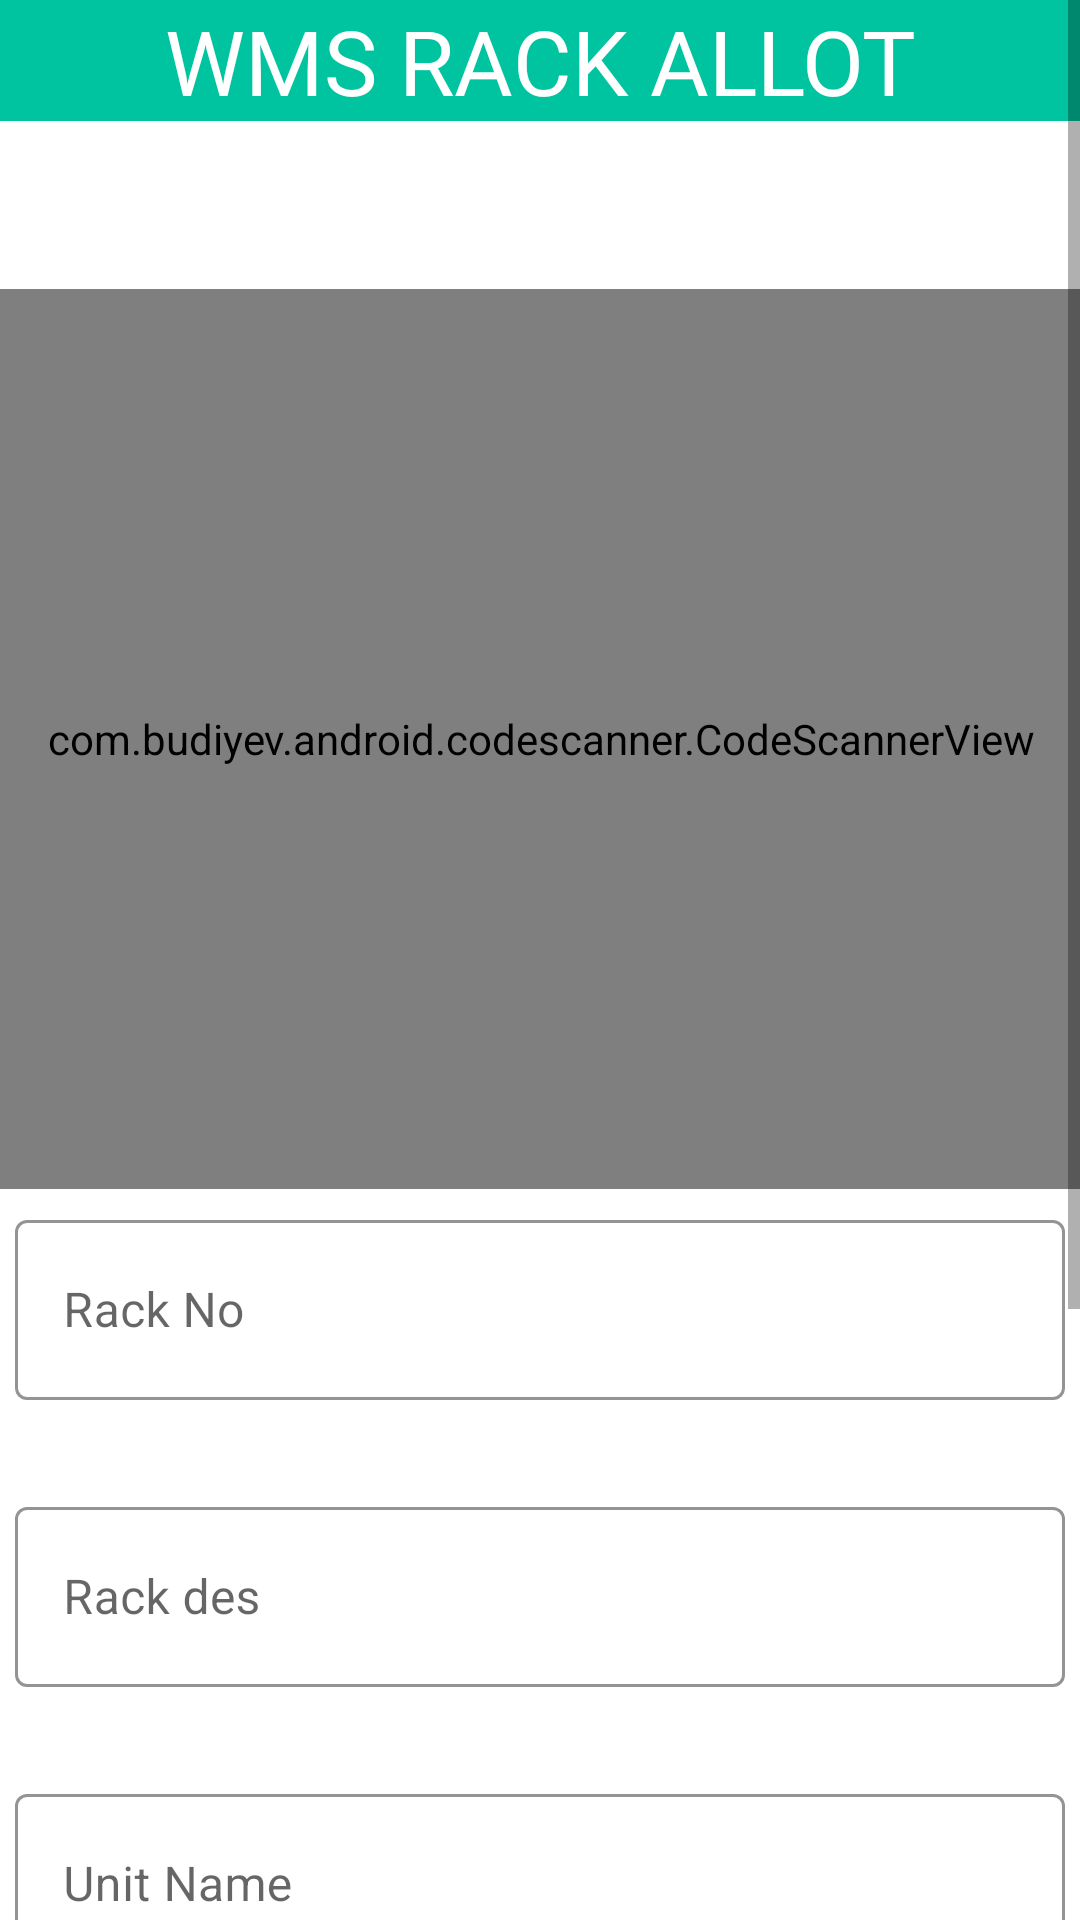

The Android layout XML behind this screen, and the referenced resources:
<!-- AndroidManifest.xml: application theme Theme.FMS -->
<!-- res/layout/activity_rack_alot.xml -->
<?xml version="1.0" encoding="utf-8"?>
<ScrollView xmlns:android="http://schemas.android.com/apk/res/android"
    xmlns:app="http://schemas.android.com/apk/res-auto"
    xmlns:tools="http://schemas.android.com/tools"
    android:layout_width="match_parent"
    android:layout_height="match_parent"
    android:orientation="vertical"
    tools:context=".RackAlot">

    <LinearLayout
        android:layout_width="match_parent"
        android:layout_height="match_parent"
        android:orientation="vertical">

        <LinearLayout
            android:layout_width="match_parent"
            android:layout_height="wrap_content"
            android:background="@color/cyan"
            android:orientation="horizontal"
            android:id="@+id/linear1"
            tools:ignore="MissingConstraints">


            <TextView
                android:layout_width="fill_parent"
                android:layout_height="wrap_content"
                android:layout_gravity="center"
                android:gravity="center"
                android:textAlignment="center"
                android:id="@+id/mainHeading"
                android:text="WMS RACK ALLOT"
                android:textSize="30sp"
                android:textColor="@color/white"
                android:fontFamily="@font/poppins"
                />

        </LinearLayout>

        <androidx.constraintlayout.widget.ConstraintLayout
            android:layout_width="match_parent"
            android:layout_height="wrap_content">

            <ImageView
                android:id="@+id/RedCrossImage"
                android:layout_width="200dp"
                android:layout_height="200dp"
                android:visibility="visible"
                app:layout_constraintBottom_toBottomOf="@+id/scanner_emp"
                app:layout_constraintEnd_toEndOf="@+id/scanner_emp"
                app:layout_constraintStart_toStartOf="parent"
                app:layout_constraintTop_toTopOf="@+id/scanner_emp"
                app:srcCompat="@android:drawable/ic_delete" />

            <ImageView
                android:id="@+id/GreenImage"
                android:layout_width="150dp"
                android:layout_height="150dp"
                android:visibility="invisible"
                app:layout_constraintBottom_toBottomOf="@+id/scanner_emp"
                app:layout_constraintEnd_toEndOf="@+id/scanner_emp"
                app:layout_constraintStart_toStartOf="@+id/scanner_emp"
                app:layout_constraintTop_toTopOf="@+id/scanner_emp"
                app:srcCompat="@drawable/ic_baseline_check_24" />

            <com.budiyev.android.codescanner.CodeScannerView
                android:id="@+id/scanner_emp"
                android:layout_width="410dp"
                android:layout_height="300dp"
                android:layout_marginTop="?attr/actionBarSize"
                app:autoFocusButtonColor="@android:color/white"
                app:autoFocusButtonVisible="true"
                app:flashButtonColor="@android:color/white"
                app:flashButtonVisible="true"
                app:frameAspectRatioHeight="1"
                app:frameAspectRatioWidth="1"
                app:frameColor="@android:color/white"
                app:frameCornersRadius="0dp"
                app:frameCornersSize="50dp"
                app:frameSize="0.7"
                app:frameThickness="2dp"
                app:layout_constraintEnd_toEndOf="parent"
                app:layout_constraintStart_toStartOf="parent"
                app:layout_constraintTop_toTopOf="parent"
                app:maskColor="#77000000" />

        </androidx.constraintlayout.widget.ConstraintLayout>

        <com.google.android.material.textfield.TextInputLayout
            android:layout_width="match_parent"
            android:layout_height="wrap_content"
            android:layout_margin="5dp"
            style="@style/Widget.MaterialComponents.TextInputLayout.OutlinedBox"
            app:errorEnabled="true"
            app:boxStrokeColor="@color/cyan"
            app:hintTextColor="@color/cyan"
            app:boxBackgroundColor="@color/white"
            app:boxBackgroundMode="outline"
            >
            <com.google.android.material.textfield.TextInputEditText
                android:layout_width="match_parent"
                android:layout_height="60dp"
                android:id="@+id/rackno"
                android:hint="Rack No"
                />
        </com.google.android.material.textfield.TextInputLayout>

        <com.google.android.material.textfield.TextInputLayout
            android:layout_width="match_parent"
            android:layout_height="wrap_content"
            style="@style/Widget.MaterialComponents.TextInputLayout.OutlinedBox"
            app:errorEnabled="true"
            app:boxStrokeColor="@color/cyan"
            app:hintTextColor="@color/cyan"
            app:boxBackgroundColor="@color/white"
            android:layout_margin="5dp"
            android:layout_marginRight="5dp"
            app:boxBackgroundMode="outline"
            >
            <com.google.android.material.textfield.TextInputEditText
                android:layout_width="match_parent"
                android:layout_height="60dp"
                android:id="@+id/rackDes"
                android:hint="Rack des"
                />
        </com.google.android.material.textfield.TextInputLayout>

        <com.google.android.material.textfield.TextInputLayout
            android:layout_width="match_parent"
            android:layout_height="wrap_content"
            style="@style/Widget.MaterialComponents.TextInputLayout.OutlinedBox"
            app:errorEnabled="true"
            app:boxStrokeColor="@color/cyan"
            app:hintTextColor="@color/cyan"
            app:boxBackgroundColor="@color/white"
            android:layout_margin="5dp"
            android:layout_marginRight="5dp"
            app:boxBackgroundMode="outline"
            >
            <com.google.android.material.textfield.TextInputEditText
                android:layout_width="match_parent"
                android:layout_height="60dp"
                android:id="@+id/unitName"
                android:hint="Unit Name"
                />
        </com.google.android.material.textfield.TextInputLayout>

        <LinearLayout
            android:layout_width="match_parent"
            android:layout_height="wrap_content"
            android:orientation="horizontal"
            >

            <com.google.android.material.textfield.TextInputLayout
                android:layout_width="wrap_content"
                android:layout_weight="1"
                android:layout_height="wrap_content"
                style="@style/Widget.MaterialComponents.TextInputLayout.OutlinedBox"
                app:errorEnabled="true"
                app:boxStrokeColor="@color/cyan"
                app:hintTextColor="@color/cyan"
                app:boxBackgroundColor="@color/white"
                android:layout_margin="5dp"
                android:layout_marginRight="5dp"
                app:boxBackgroundMode="outline"
                >
                <com.google.android.material.textfield.TextInputEditText
                    android:layout_width="match_parent"
                    android:layout_height="60dp"
                    android:id="@+id/quantity"
                    android:hint="Quantity"
                    />
            </com.google.android.material.textfield.TextInputLayout>

            <com.google.android.material.textfield.TextInputLayout
                android:layout_width="wrap_content"
                android:layout_weight="1"
                android:layout_height="wrap_content"
                style="@style/Widget.MaterialComponents.TextInputLayout.OutlinedBox"
                app:errorEnabled="true"
                app:boxStrokeColor="@color/cyan"
                app:hintTextColor="@color/cyan"
                app:boxBackgroundColor="@color/white"
                android:layout_margin="5dp"
                android:layout_marginRight="5dp"
                app:boxBackgroundMode="outline"
                >
                <com.google.android.material.textfield.TextInputEditText
                    android:layout_width="match_parent"
                    android:layout_height="60dp"
                    android:id="@+id/available"
                    android:hint="Available"
                    />
            </com.google.android.material.textfield.TextInputLayout>

        </LinearLayout>

        <Button
            android:layout_width="match_parent"
            android:layout_height="60dp"
            android:background="@drawable/button"
            android:backgroundTint="@color/cyan"
            android:layout_margin="10dp"
            android:text="Add +"
            android:fontFamily="@font/poppins"
            android:id="@+id/addButton"
            android:textColor="@color/white"
            style="@style/ButtonStyle"
            />

        <androidx.recyclerview.widget.RecyclerView
            android:layout_width="match_parent"
            android:layout_height="wrap_content"
            android:id="@+id/recyclerView"
            />

        <Button
            android:layout_width="match_parent"
            android:layout_height="60dp"
            android:background="@drawable/button"
            android:backgroundTint="@color/cyan"
            android:layout_margin="10dp"
            android:text="Save"
            android:fontFamily="@font/poppins"
            android:id="@+id/savebutton"
            android:textColor="@color/white"
            style="@style/ButtonStyle"
            />

    </LinearLayout>

</ScrollView>
<!-- resources referenced by this layout -->
<resources>
  <color name="cyan">#00C4A0</color>
  <color name="white">#FFFFFFFF</color>
  <!-- drawable button (drawable) -->
  <shape xmlns:android="http://schemas.android.com/apk/res/android"
      android:shape="rectangle">
      <corners android:radius="10dp" />
  
      <solid android:color="@color/white"
          />
  </shape>
  <!-- drawable ic_baseline_check_24 (drawable) -->
  <vector android:height="24dp" android:tint="#31C70A"
      android:viewportHeight="24" android:viewportWidth="24"
      android:width="24dp" xmlns:android="http://schemas.android.com/apk/res/android">
      <path android:fillColor="@android:color/white" android:pathData="M9,16.17L4.83,12l-1.42,1.41L9,19 21,7l-1.41,-1.41z"/>
  </vector>
  <style name="ButtonStyle" parent="Widget.MaterialComponents.Button">
          <item name="android:background">@drawable/button</item>
          <item name="android:fontFamily">@font/poppins</item>
          <item name="android:backgroundTint">@color/cyan</item>
          <item name="android:layout_margin">10dp</item>
          <item name="android:textColor">@color/white</item>
      </style>
  <style name="Theme.FMS" parent="Theme.MaterialComponents.DayNight.DarkActionBar">
          
          <item name="windowActionBar">false</item>
          <item name="colorPrimary">@color/cyan</item>
          <item name="colorPrimaryVariant">@color/cyan</item>
          <item name="colorOnPrimary">@color/white</item>
          
          <item name="colorSecondary">@color/cyan</item>
          <item name="colorSecondaryVariant">@color/cyan</item>
          <item name="colorOnSecondary">@color/black</item>
          
          <item name="android:statusBarColor">?attr/colorPrimaryVariant</item>
          
      </style>
  <color name="black">#FF000000</color>
</resources>
